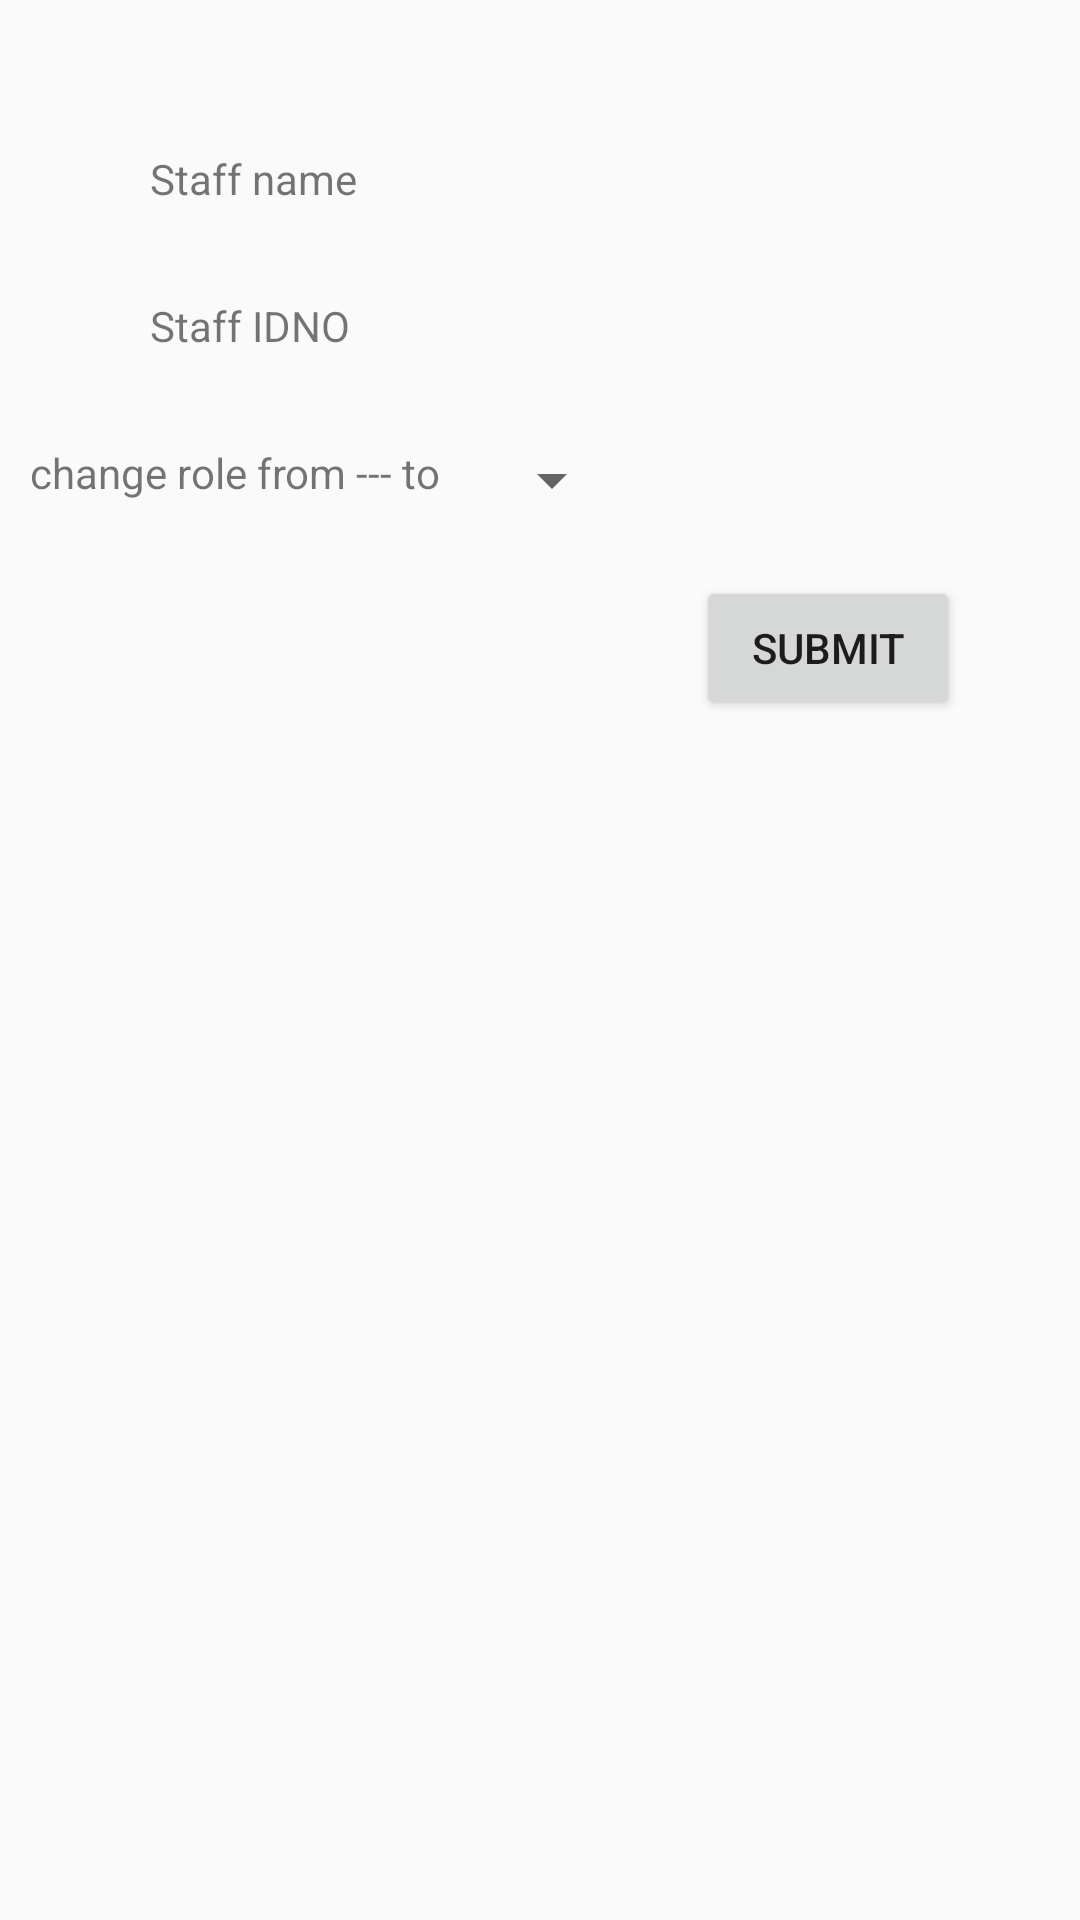

Layout XML and referenced resources for this Android screen:
<!-- AndroidManifest.xml: application theme AppTheme -->
<!-- res/layout/fragment_edit_staff.xml -->
<?xml version="1.0" encoding="utf-8"?>

<RelativeLayout xmlns:android="http://schemas.android.com/apk/res/android"
    xmlns:tools="http://schemas.android.com/tools"
    android:layout_width="match_parent"
    android:layout_height="match_parent"
    tools:context=".Edit_staff">

    <TextView
        android:id="@+id/edit_staff_name"
        android:layout_width="wrap_content"
        android:layout_height="wrap_content"
        android:layout_alignParentStart="true"
        android:layout_alignParentLeft="true"
        android:layout_marginStart="50dp"
        android:layout_marginLeft="50dp"
       android:text="Staff name"
        android:layout_marginTop="50dp"
        />

    <TextView
        android:id="@+id/edit_staff_IDNO"
        android:layout_width="wrap_content"
        android:layout_height="wrap_content"
        android:layout_alignParentStart="true"
        android:layout_alignParentLeft="true"
        android:layout_marginStart="50dp"
        android:layout_marginLeft="50dp"
        android:layout_below="@+id/edit_staff_name"
        android:layout_marginTop="30dp"
       android:text="Staff IDNO"
        />
    <TextView
        android:id="@+id/change"
        android:layout_width="wrap_content"
        android:layout_height="wrap_content"
        android:layout_alignParentStart="true"
        android:layout_alignParentLeft="true"
        android:layout_below="@+id/edit_staff_IDNO"
        android:text="change role from --- to "
        android:layout_marginTop="30dp"
        android:layout_marginHorizontal="10dp"/>




    <Spinner
        android:id="@+id/edit_staff_role_spinner"
        android:layout_width="wrap_content"
        android:layout_height="wrap_content"
        android:layout_toEndOf="@id/change"
        android:layout_below="@+id/edit_staff_IDNO"
        android:layout_marginTop="30dp"
        android:layout_toRightOf="@id/change" />

    <Button
        android:id="@+id/edit_staff_submit_btn"
        android:layout_width="wrap_content"
        android:layout_height="wrap_content"
        android:layout_alignParentEnd="true"
        android:layout_alignParentRight="true"
        android:layout_below="@+id/edit_staff_role_spinner"
        android:layout_marginTop="20dp"
        android:layout_marginEnd="40dp"
        android:layout_marginRight="40dp"
        android:layout_marginLeft="40dp"

        android:text="Submit" />

</RelativeLayout>
<!-- resources referenced by this layout -->
<resources>
  <style name="AppTheme" parent="Theme.AppCompat.Light.NoActionBar">
          
          <item name="colorPrimary">@color/colorPrimary</item>
          <item name="colorPrimaryDark">@color/colorPrimaryDark</item>
          <item name="colorAccent">@color/colorAccent</item>
      </style>
  <color name="colorPrimary">#4CAF50</color>
  <color name="colorPrimaryDark">#388E3C</color>
  <color name="colorAccent">#8BC34A</color>
</resources>
